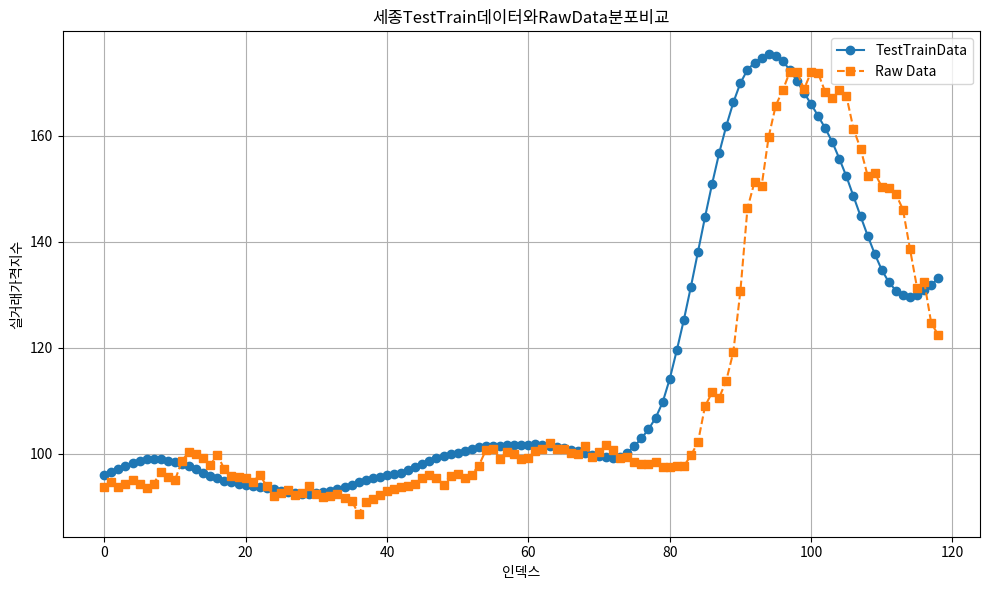

Recreate this plot in Python.
# -*- coding: utf-8 -*-
"""
Created on Thu Jun 27 14:25:53 2024

[redacted]
"""
#%%
# 세종 데이터 비교
import matplotlib.pyplot as plt
import pandas as pd
import numpy as np
left_column = [
    95.96842957, 96.51607513, 97.11713409, 97.7324295, 98.19992065,
    98.64547729, 98.9400177, 99.04602814, 98.96783447, 98.71220398,
    98.40654755, 98.15685272, 97.69538879, 97.05767822, 96.43255615,
    95.88417053, 95.38937378, 94.88017273, 94.60151672, 94.37117767,
    94.12108612, 93.88317871, 93.70591736, 93.47647858, 93.29135895,
    93.00888824, 92.74446106, 92.53289032, 92.45918274, 92.48391724,
    92.56300354, 92.77156067, 93.05027771, 93.36045837, 93.73053741,
    94.18236542, 94.63581085, 95.05237579, 95.38532257, 95.71211243,
    95.95289612, 96.16726685, 96.45915985, 96.95940399, 97.58655548,
    98.14550018, 98.68096924, 99.16074371, 99.55479431, 99.91422272,
    100.219986, 100.5293274, 100.9270096, 101.2572632, 101.4889526,
    101.5444794, 101.5381775, 101.6538773, 101.6276321, 101.6081467,
    101.6977844, 101.7688675, 101.6901474, 101.5613403, 101.3112564,
    101.0348663, 100.7293472, 100.472168, 100.1977158, 99.8718338,
    99.64224243, 99.40718842, 99.27518463, 99.4332428, 100.2090302,
    101.4527206, 102.9222107, 104.6407242, 106.7530212, 109.7165985,
    114.1106491, 119.5199356, 125.2632751, 131.5314789, 138.1089783,
    144.680542, 150.9406738, 156.749054, 161.8439789, 166.2891541,
    169.9550476, 172.4528351, 173.8036346, 174.7171631, 175.3818054,
    175.11203, 174.100769, 172.4052124, 170.3730927, 168.1399078,
    165.9971466, 163.7445374, 161.4406433, 158.8478546, 155.6847076,
    152.3397675, 148.5942535, 144.8476563, 141.1937408, 137.7471466,
    134.7142487, 132.3983459, 130.8058319, 129.88591, 129.6027832,
    129.9655151, 130.9132843, 131.8444977, 133.124649
]

right_column = [
    93.8, 94.7, 93.8, 94.3, 95.1,
    94.3, 93.6, 94.4, 96.6, 95.6,
    95.0, 98.7, 100.4, 100.0, 99.3,
    97.9, 99.8, 97.1, 95.8, 95.6,
    95.4, 94.7, 96.0, 93.9, 92.1,
    92.7, 93.1, 92.2, 92.6, 93.9,
    92.4, 91.8, 92.0, 92.4, 91.7,
    91.1, 88.7, 91.0, 91.4, 92.3,
    93.0, 93.4, 93.7, 94.0, 94.4,
    95.5, 96.0, 95.5, 94.2, 95.9,
    96.2, 95.4, 96.1, 97.8, 100.7,
    101.0, 99.1, 100.4, 100.0, 99.1,
    99.3, 100.6, 100.9, 102.0, 101.0,
    101.0, 100.2, 100.0, 101.5, 99.5,
    100.3, 101.7, 100.8, 99.2, 99.5,
    98.4, 98.0, 98.0, 98.4, 97.6,
    97.6, 97.7, 97.7, 99.7, 102.2,
    109.0, 111.6, 110.6, 113.8, 119.2,
    130.7, 146.3, 151.3, 150.5, 159.8,
    165.7, 168.6, 172.1, 172.1, 168.8,
    172.0, 171.8, 168.3, 167.2, 168.7,
    167.5, 161.3, 157.6, 152.5, 153.0,
    150.4, 150.1, 149.0, 146.1, 138.6,
    131.3, 132.5, 124.7, 122.4
]

# 그래프 크기 설정
plt.figure(figsize=(10, 6))

# 왼쪽 열 데이터 그래프
plt.plot(left_column, label='TestTrainData', marker='o', linestyle='-')

# 오른쪽 열 데이터 그래프
plt.plot(right_column, label='Raw Data', marker='s', linestyle='--')

# 그래프 제목 및 축 이름 설정
plt.title('세종TestTrain데이터와RawData분포비교')
plt.xlabel('인덱스')
plt.ylabel('실거래가격지수')

# 범례 추가
plt.legend()

# 그래프 출력
plt.grid(True)
plt.tight_layout()
plt.show()
# 그래프 크기 설정
plt.figure(figsize=(12, 6))
